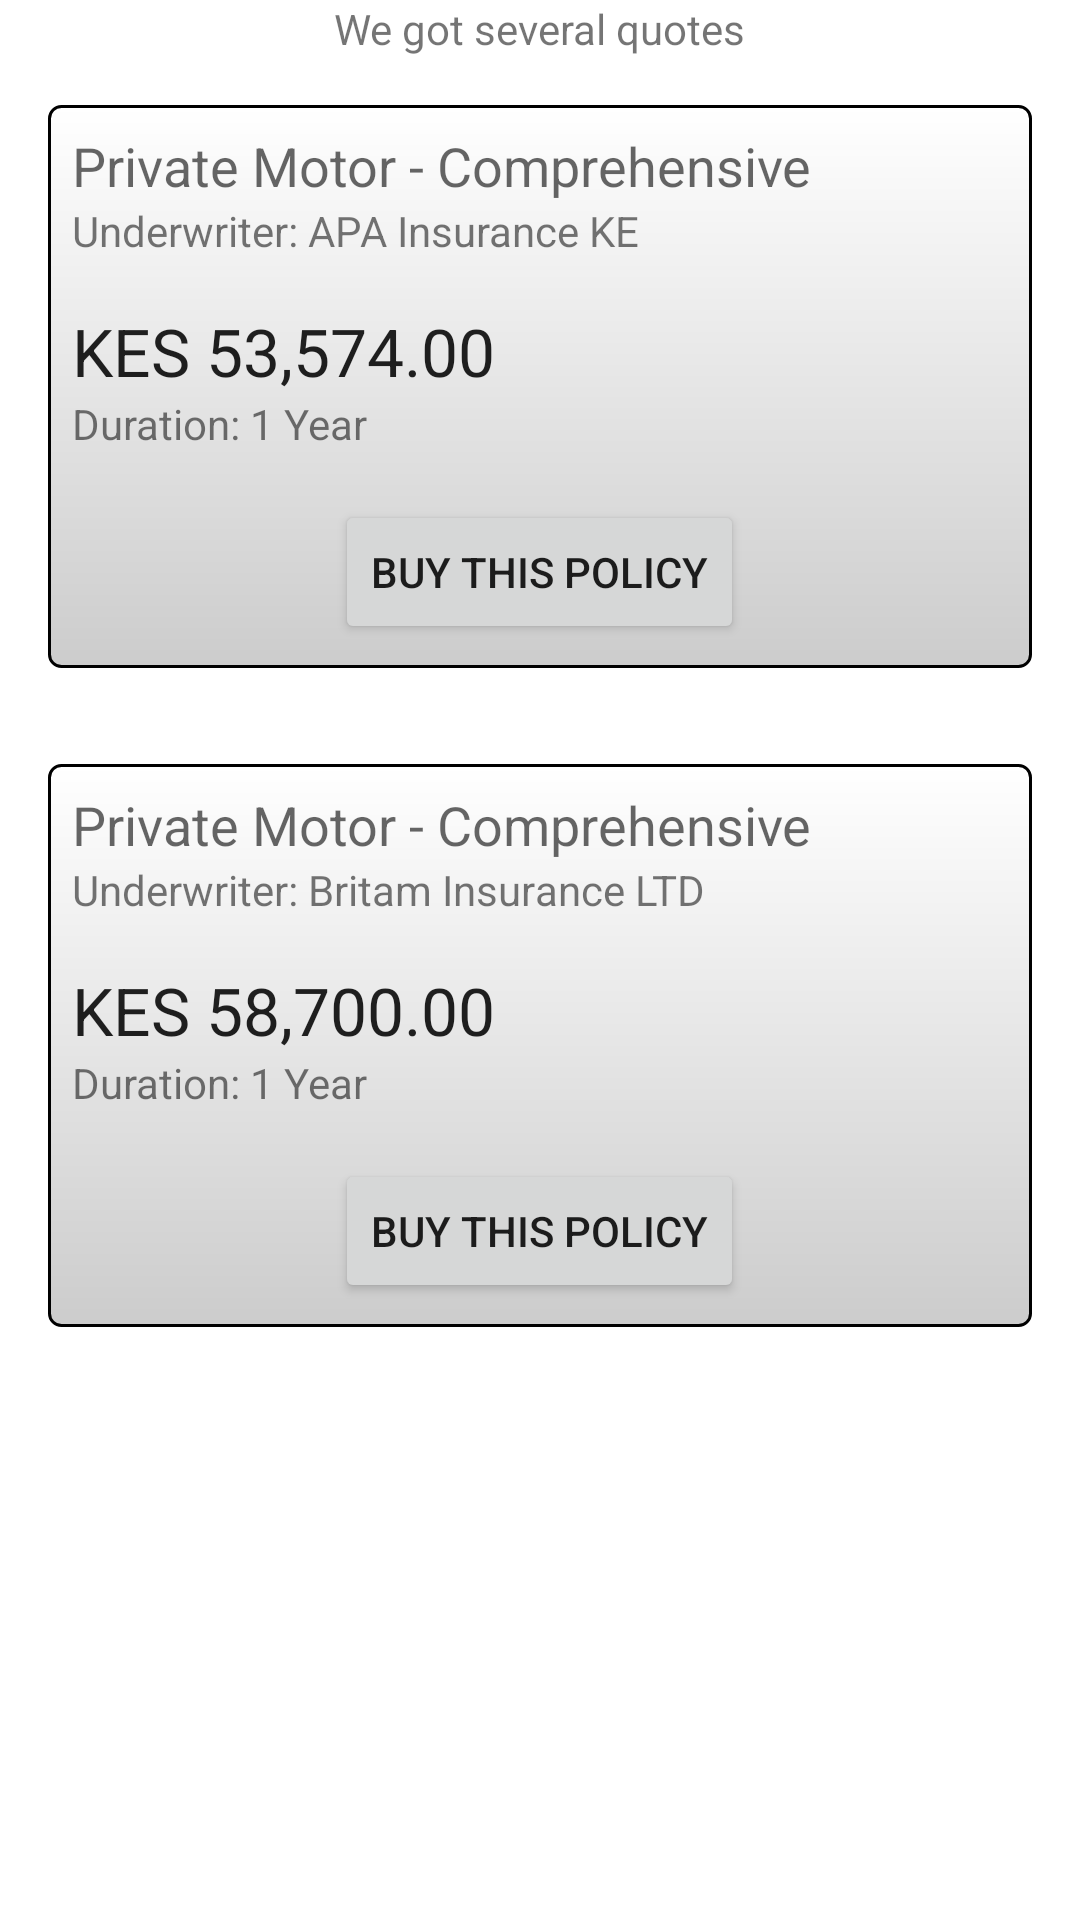

This screen was rendered from an Android layout file. Write that file and the resources it references.
<!-- AndroidManifest.xml: application theme Theme.PataInsurance -->
<!-- res/layout/activity_quote.xml -->
<?xml version="1.0" encoding="utf-8"?>
<LinearLayout xmlns:android="http://schemas.android.com/apk/res/android"
    xmlns:app="http://schemas.android.com/apk/res-auto"
    xmlns:tools="http://schemas.android.com/tools"
    android:layout_width="match_parent"
    android:layout_height="match_parent"
    android:orientation="vertical"
    tools:context=".QuoteActivity">

    <TextView
        android:layout_width="wrap_content"
        android:layout_height="wrap_content"
        android:layout_gravity="center"
        android:text="We got several quotes"/>

    <LinearLayout
        android:layout_width="match_parent"
        android:layout_height="wrap_content"
        android:layout_margin="16dp"
        android:background="@drawable/shadow_background"
        android:orientation="vertical">
        <TextView
            android:layout_width="match_parent"
            android:layout_height="wrap_content"
            android:textAppearance="@style/TextAppearance.AppCompat.Medium"
            android:text="Private Motor - Comprehensive"/>


        <TextView
            android:layout_width="match_parent"
            android:layout_height="wrap_content"
            android:text="Underwriter: APA Insurance KE"/>

        <TextView
            android:layout_width="match_parent"
            android:layout_height="wrap_content"
            android:layout_marginTop="16dp"
            android:textAppearance="@style/TextAppearance.AppCompat.Large"
            android:text="KES 53,574.00"/>
        <TextView
            android:layout_width="match_parent"
            android:layout_height="wrap_content"
            android:textAppearance="@style/TextAppearance.AppCompat.Small"
            android:text="Duration: 1 Year"/>


        <Button
            android:layout_width="wrap_content"
            android:layout_height="wrap_content"
            android:text="Buy This Policy"
            android:layout_gravity="center"
            android:layout_marginTop="16dp"/>
    </LinearLayout>

    <LinearLayout
        android:layout_width="match_parent"
        android:layout_height="wrap_content"
        android:layout_margin="16dp"
        android:background="@drawable/shadow_background"
        android:orientation="vertical">
        <TextView
            android:layout_width="match_parent"
            android:layout_height="wrap_content"
            android:textAppearance="@style/TextAppearance.AppCompat.Medium"
            android:text="Private Motor - Comprehensive"/>
        <TextView
            android:layout_width="match_parent"
            android:layout_height="wrap_content"
            android:text="Underwriter: Britam Insurance LTD"/>

        <TextView
            android:layout_width="match_parent"
            android:layout_height="wrap_content"
            android:layout_marginTop="16dp"
            android:textAppearance="@style/TextAppearance.AppCompat.Large"
            android:text="KES 58,700.00"/>
        <TextView
            android:layout_width="match_parent"
            android:layout_height="wrap_content"
            android:textAppearance="@style/TextAppearance.AppCompat.Small"
            android:text="Duration: 1 Year"/>

        <Button
            android:layout_width="wrap_content"
            android:layout_height="wrap_content"
            android:text="Buy This Policy"
            android:layout_gravity="center"
            android:layout_marginTop="16dp"/>
    </LinearLayout>

</LinearLayout>
<!-- resources referenced by this layout -->
<resources>
  <!-- drawable shadow_background (drawable) -->
  <shape xmlns:android="http://schemas.android.com/apk/res/android"
      android:shape="rectangle">
      <solid android:color="#FFFFFF"/>
      <corners android:radius="4dp"/>
      <padding android:left="8dp" android:top="8dp" android:right="8dp" android:bottom="8dp"/>
      <stroke android:width="1dp" android:color="#000000"/>
      <gradient android:angle="270" android:startColor="#FFFFFF" android:endColor="#CCCCCC"/>
      <shadow android:radius="4dp" android:color="#888888"/>
  </shape>
  <style name="Theme.PataInsurance" parent="Theme.MaterialComponents.DayNight.DarkActionBar">
          
          <item name="colorPrimary">@color/teal_200</item>
          <item name="colorPrimaryVariant">@color/black</item>
          <item name="colorOnPrimary">@color/white</item>
          
          <item name="colorSecondary">@color/teal_700</item>
          <item name="colorSecondaryVariant">@color/teal_200</item>
          <item name="colorOnSecondary">@color/black</item>
          
          <item name="android:statusBarColor">?attr/colorPrimaryVariant</item>
          
      </style>
  <!-- not gathered from this repository: default colours our renderer supplied (Android Studio template values) -->
  <color name="teal_200">#FF03DAC5</color>
  <color name="teal_700">#FF018786</color>
  <color name="black">#FF000000</color>
  <color name="white">#FFFFFFFF</color>
</resources>
